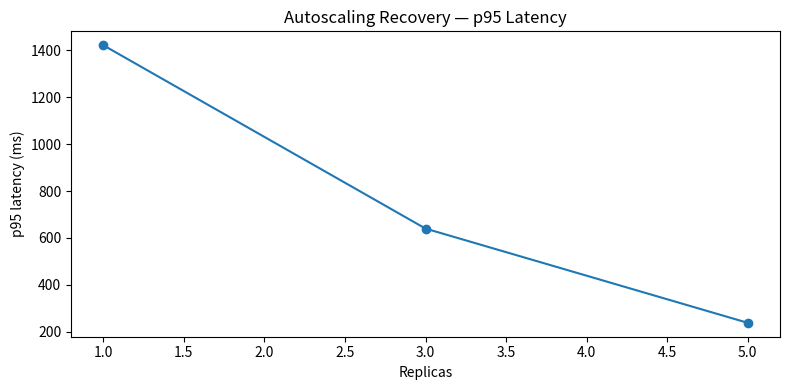
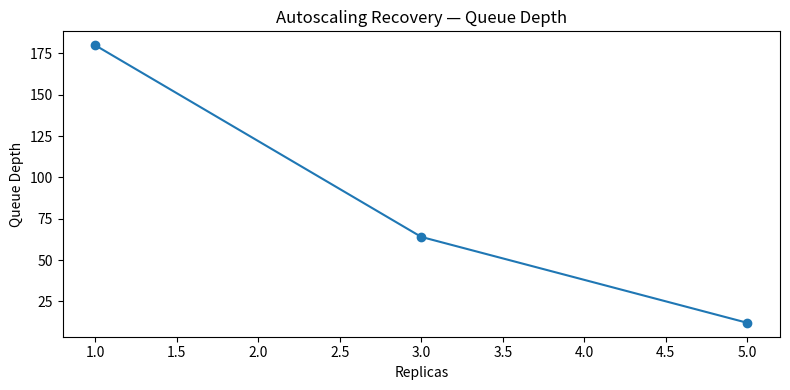

Reproduce these figures in Python, in order.
from pathlib import Path
import matplotlib.pyplot as plt

replicas = [1,3,5]
p95 = [1422,640,238]
queue = [180,64,12]

out = Path("docs/screenshots")
out.mkdir(parents=True, exist_ok=True)

plt.figure(figsize=(8,4))
plt.plot(replicas, p95, marker="o")
plt.title("Autoscaling Recovery — p95 Latency")
plt.xlabel("Replicas")
plt.ylabel("p95 latency (ms)")
plt.tight_layout()
plt.savefig(out / "autoscaling_latency_recovery.png")
plt.close()

plt.figure(figsize=(8,4))
plt.plot(replicas, queue, marker="o")
plt.title("Autoscaling Recovery — Queue Depth")
plt.xlabel("Replicas")
plt.ylabel("Queue Depth")
plt.tight_layout()
plt.savefig(out / "autoscaling_queue_recovery.png")
plt.close()

print("wrote autoscaling screenshots")
